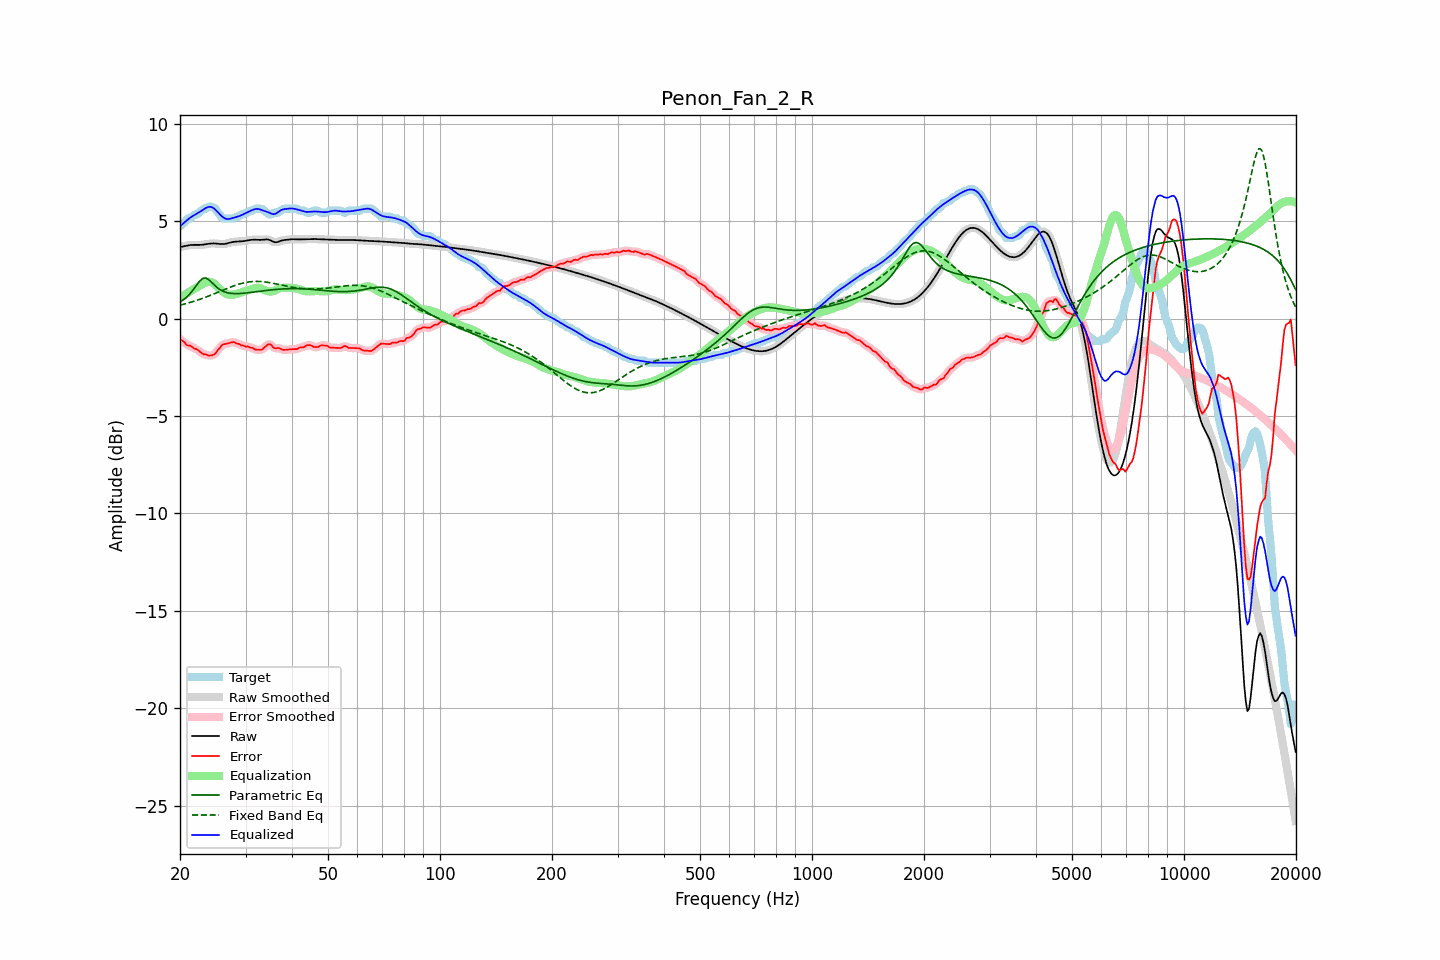

Data behind this chart, as committed beside it:
frequency, raw, error, smoothed, error_smoothed, equalization, parametric_eq, fixed_band_eq, equalized_raw, equalized_smoothed, target
20.00, 3.68, -1.07, 3.67, -1.05, 1.07, 0.86, 0.69, 4.75, 4.74, 4.74
20.20, 3.69, -1.10, 3.69, -1.12, 1.13, 0.91, 0.71, 4.82, 4.82, 4.79
20.40, 3.71, -1.17, 3.71, -1.18, 1.18, 0.96, 0.73, 4.89, 4.89, 4.88
20.61, 3.73, -1.22, 3.73, -1.24, 1.23, 1.03, 0.76, 4.96, 4.96, 4.95
20.81, 3.75, -1.34, 3.75, -1.31, 1.28, 1.09, 0.78, 5.03, 5.03, 5.08
21.02, 3.76, -1.38, 3.76, -1.36, 1.34, 1.17, 0.80, 5.10, 5.10, 5.14
21.23, 3.77, -1.38, 3.77, -1.40, 1.39, 1.26, 0.83, 5.16, 5.16, 5.15
21.44, 3.78, -1.42, 3.78, -1.43, 1.44, 1.36, 0.85, 5.22, 5.22, 5.20
21.66, 3.79, -1.48, 3.79, -1.47, 1.48, 1.46, 0.87, 5.27, 5.27, 5.26
21.87, 3.79, -1.55, 3.79, -1.52, 1.53, 1.57, 0.90, 5.32, 5.32, 5.33
22.09, 3.79, -1.56, 3.79, -1.56, 1.58, 1.68, 0.93, 5.37, 5.37, 5.34
22.31, 3.79, -1.59, 3.79, -1.61, 1.63, 1.80, 0.96, 5.41, 5.41, 5.38
22.54, 3.79, -1.67, 3.79, -1.67, 1.68, 1.91, 0.98, 5.46, 5.46, 5.45
22.76, 3.79, -1.74, 3.79, -1.74, 1.73, 1.98, 1.01, 5.52, 5.52, 5.53
22.99, 3.79, -1.80, 3.80, -1.79, 1.78, 2.06, 1.04, 5.57, 5.57, 5.59
23.22, 3.81, -1.84, 3.81, -1.82, 1.82, 2.08, 1.07, 5.63, 5.63, 5.64
23.45, 3.82, -1.82, 3.82, -1.85, 1.86, 2.09, 1.10, 5.67, 5.67, 5.64
23.69, 3.83, -1.87, 3.83, -1.87, 1.88, 2.04, 1.13, 5.71, 5.71, 5.70
23.92, 3.84, -1.90, 3.84, -1.89, 1.89, 1.99, 1.17, 5.74, 5.74, 5.74
24.16, 3.85, -1.89, 3.85, -1.90, 1.88, 1.91, 1.20, 5.74, 5.74, 5.74
24.40, 3.86, -1.88, 3.86, -1.88, 1.85, 1.83, 1.23, 5.71, 5.71, 5.74
24.65, 3.86, -1.84, 3.86, -1.84, 1.80, 1.75, 1.27, 5.66, 5.66, 5.71
24.89, 3.86, -1.79, 3.86, -1.77, 1.74, 1.67, 1.30, 5.60, 5.60, 5.64
25.14, 3.85, -1.67, 3.85, -1.68, 1.66, 1.60, 1.33, 5.51, 5.51, 5.52
25.39, 3.84, -1.57, 3.84, -1.57, 1.58, 1.53, 1.37, 5.42, 5.42, 5.41
25.65, 3.83, -1.49, 3.83, -1.47, 1.50, 1.48, 1.40, 5.34, 5.34, 5.32
25.91, 3.83, -1.36, 3.83, -1.38, 1.43, 1.43, 1.44, 5.26, 5.26, 5.19
26.16, 3.83, -1.31, 3.83, -1.33, 1.36, 1.40, 1.47, 5.19, 5.19, 5.14
26.43, 3.84, -1.30, 3.84, -1.29, 1.31, 1.36, 1.51, 5.14, 5.14, 5.14
26.69, 3.86, -1.29, 3.86, -1.28, 1.26, 1.34, 1.54, 5.12, 5.12, 5.14
26.96, 3.88, -1.27, 3.88, -1.27, 1.24, 1.32, 1.57, 5.11, 5.11, 5.14
27.23, 3.90, -1.24, 3.90, -1.24, 1.23, 1.31, 1.61, 5.13, 5.13, 5.14
27.50, 3.92, -1.22, 3.92, -1.22, 1.23, 1.29, 1.64, 5.15, 5.15, 5.14
27.77, 3.94, -1.21, 3.94, -1.21, 1.23, 1.29, 1.67, 5.17, 5.17, 5.14
28.05, 3.95, -1.21, 3.95, -1.23, 1.24, 1.28, 1.70, 5.19, 5.19, 5.16
28.33, 3.95, -1.27, 3.95, -1.25, 1.26, 1.28, 1.73, 5.21, 5.21, 5.23
28.62, 3.96, -1.29, 3.96, -1.29, 1.28, 1.29, 1.75, 5.24, 5.24, 5.24
28.90, 3.96, -1.31, 3.96, -1.33, 1.31, 1.29, 1.78, 5.27, 5.27, 5.27
29.19, 3.97, -1.37, 3.97, -1.35, 1.34, 1.29, 1.80, 5.31, 5.31, 5.34
29.48, 3.97, -1.37, 3.97, -1.38, 1.37, 1.30, 1.82, 5.34, 5.34, 5.34
29.78, 3.99, -1.40, 3.99, -1.41, 1.40, 1.31, 1.84, 5.38, 5.38, 5.39
30.08, 4.00, -1.44, 4.00, -1.42, 1.42, 1.32, 1.86, 5.42, 5.42, 5.44
30.38, 4.02, -1.42, 4.02, -1.44, 1.45, 1.32, 1.87, 5.46, 5.46, 5.44
30.68, 4.03, -1.46, 4.03, -1.46, 1.47, 1.33, 1.89, 5.50, 5.50, 5.49
30.99, 4.04, -1.50, 4.04, -1.48, 1.50, 1.34, 1.90, 5.54, 5.54, 5.54
31.30, 4.05, -1.49, 4.05, -1.51, 1.53, 1.36, 1.90, 5.58, 5.58, 5.54
31.61, 4.05, -1.54, 4.05, -1.55, 1.55, 1.37, 1.91, 5.61, 5.61, 5.60
31.93, 4.05, -1.59, 4.05, -1.57, 1.58, 1.38, 1.91, 5.63, 5.63, 5.64
32.24, 4.05, -1.59, 4.05, -1.60, 1.59, 1.39, 1.91, 5.64, 5.64, 5.64
32.57, 4.04, -1.60, 4.04, -1.61, 1.58, 1.40, 1.91, 5.62, 5.63, 5.64
32.89, 4.04, -1.60, 4.04, -1.60, 1.56, 1.41, 1.91, 5.60, 5.60, 5.64
33.22, 4.05, -1.59, 4.05, -1.57, 1.52, 1.42, 1.90, 5.57, 5.57, 5.64
33.55, 4.05, -1.52, 4.06, -1.52, 1.48, 1.43, 1.89, 5.54, 5.54, 5.57
33.89, 4.07, -1.44, 4.06, -1.44, 1.45, 1.44, 1.88, 5.51, 5.51, 5.50
34.23, 4.07, -1.37, 4.07, -1.37, 1.42, 1.45, 1.87, 5.49, 5.49, 5.44
34.57, 4.06, -1.31, 4.05, -1.32, 1.40, 1.46, 1.86, 5.46, 5.46, 5.37
34.92, 4.03, -1.31, 4.03, -1.33, 1.39, 1.47, 1.85, 5.42, 5.42, 5.34
35.27, 3.99, -1.37, 3.99, -1.38, 1.40, 1.48, 1.83, 5.39, 5.39, 5.36
35.62, 3.95, -1.48, 3.95, -1.45, 1.42, 1.49, 1.81, 5.37, 5.37, 5.43
35.97, 3.92, -1.52, 3.93, -1.50, 1.45, 1.49, 1.80, 5.37, 5.37, 5.44
... 635 more rows
